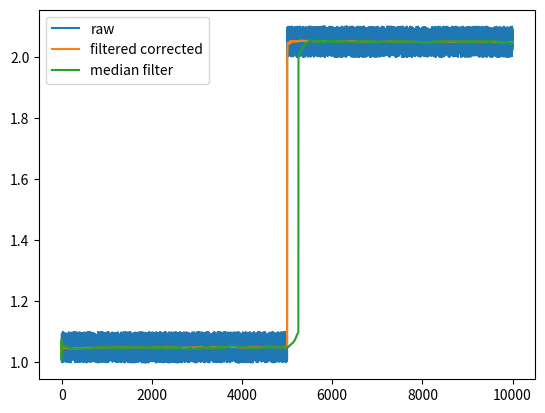

This figure's Python source:
# -*- coding: utf-8 -*-
"""
Created on Sun Apr  8 22:16:57 2018

"""
import numpy as np
from matplotlib import pyplot as plt
#from scipy.signal import medfilt

#%% Generage data
N = 10000
w = 501 # median filter window size

sigma = 0.1
data = np.random.random(N)*sigma + 1
#data[0] += sigma # make the first point biased

break_idx = int(N/2)
data[break_idx] += -sigma
data[break_idx:] += 1

#%% median filter
def medfilt(data, w):
    # one-sided median filter for 1-D array
    # w - windows size, needs to be odd
    
    assert(w%2 == 1)
    L = len(data)
    data_filtered = np.zeros(L)
    
    startp = 0
    endp = 0
    for i in range(L):
        if i - w + 1 < 0:
            startp = 0
        else:
            startp = i - w + 1
        endp = i+1
        data_filtered[i] = np.median(data[startp:endp])
    return data_filtered
    
#%% Exponentially weighted average with bias correction
beta = 1 - 1.0/w
data_filtered = np.zeros(len(data) + 1)
data_filtered_corrected = np.copy(data_filtered)
bias_correction_idx = 0

data_filtered[0] = 0
for i in range(N):
    if (data[i] - data[i-1]) > 0.5:
        data_filtered[i+1] = 0 + (1 - beta) * data[i]
        bias_correction_idx = i
    else:
        data_filtered[i+1] = beta * data_filtered[i] + (1 - beta) * data[i]
    # bias correction    
    data_filtered_corrected[i+1] = data_filtered[i+1] / (1 - beta ** (i+1 - bias_correction_idx))

data_median = medfilt(data, w)

plt.plot(data, label = 'raw')
#plt.plot(data_filtered[1:], label = 'filtered')
plt.plot(data_filtered_corrected[1:], label = 'filtered corrected')
plt.plot(data_median, label = 'median filter')
plt.legend()
